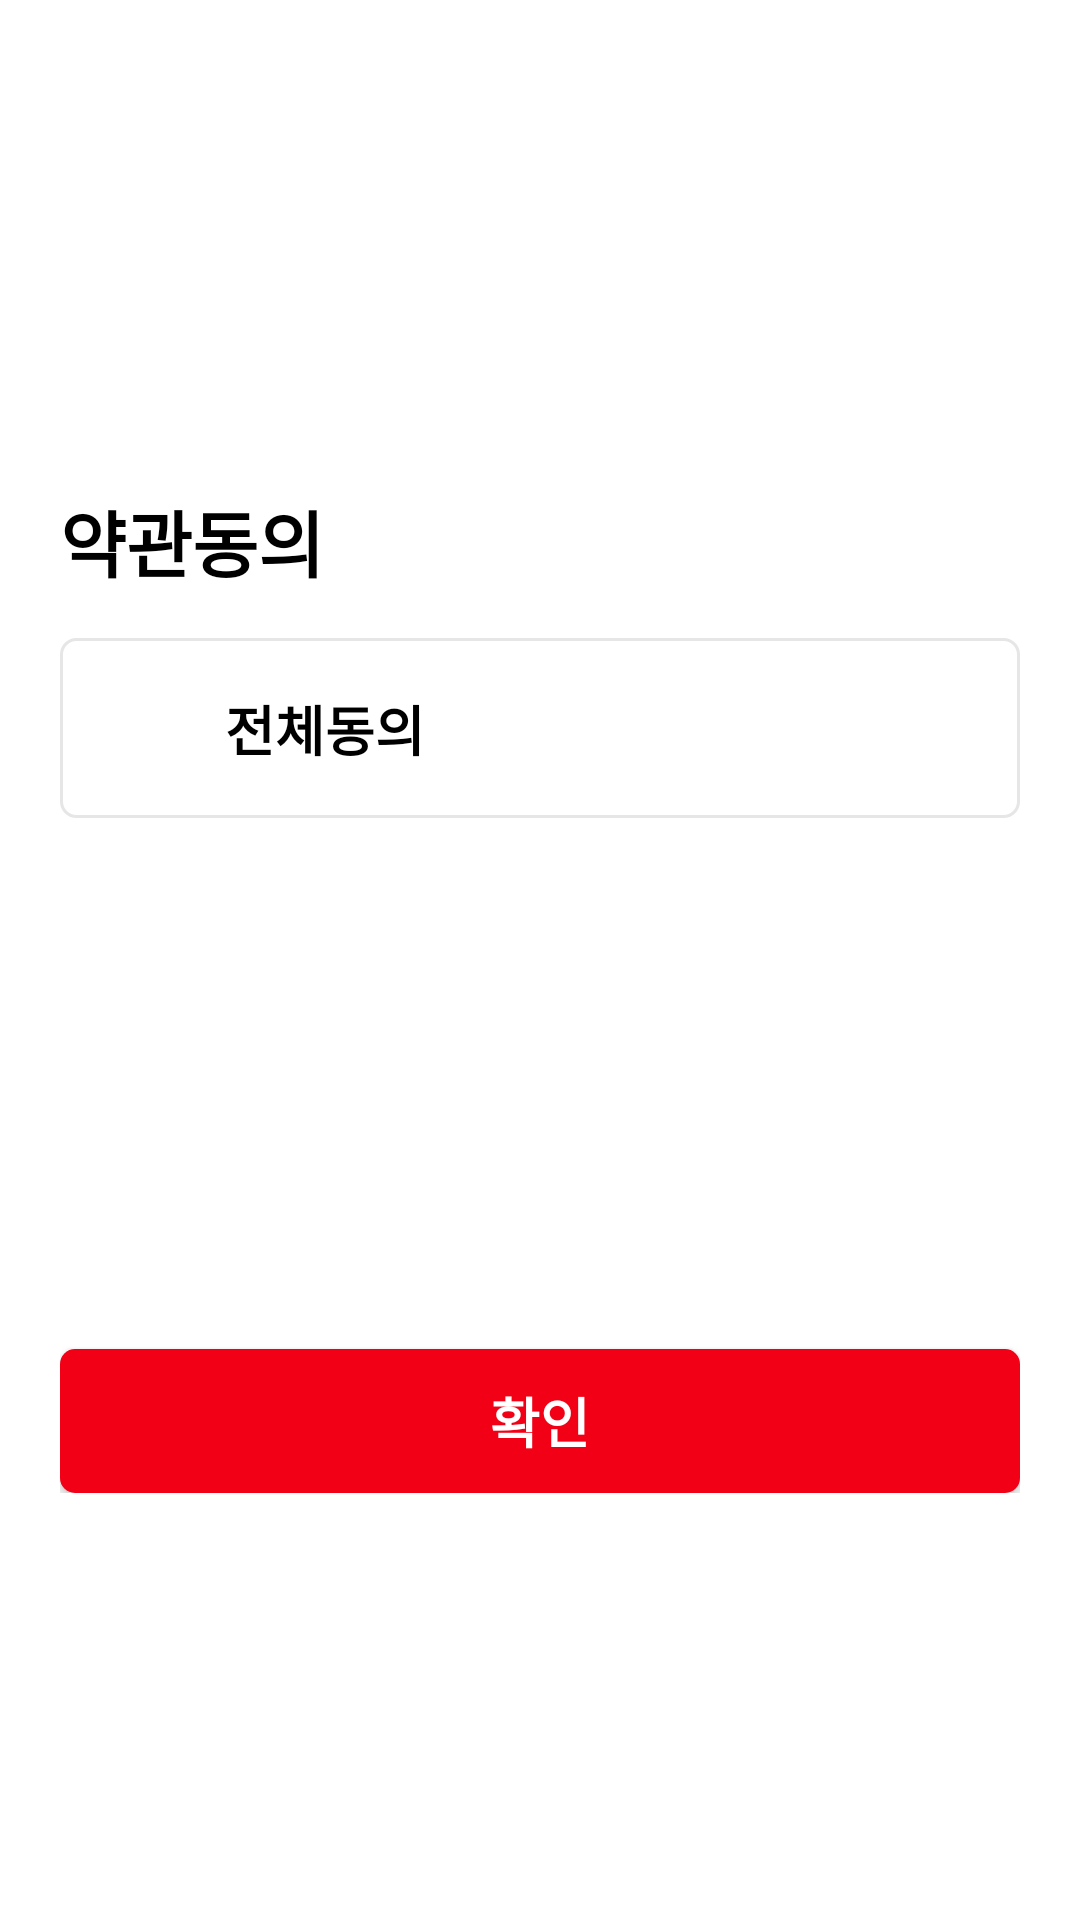

This screen was rendered from an Android layout file. Write that file and the resources it references.
<!-- AndroidManifest.xml: application theme Theme.Bunjang_clone -->
<!-- res/layout/dialog_login_agreement.xml -->
<?xml version="1.0" encoding="utf-8"?>
<androidx.constraintlayout.widget.ConstraintLayout xmlns:android="http://schemas.android.com/apk/res/android"
    xmlns:app="http://schemas.android.com/apk/res-auto"
    android:layout_width="match_parent"
    android:layout_height="wrap_content"
    xmlns:tools="http://schemas.android.com/tools">

    <LinearLayout
        android:layout_width="match_parent"
        android:layout_height="wrap_content"
        android:layout_marginStart="20dp"
        android:layout_marginTop="40dp"
        android:layout_marginBottom="20dp"
        android:layout_marginEnd="20dp"
        android:orientation="vertical"
        app:layout_constraintBottom_toBottomOf="parent"
        app:layout_constraintEnd_toEndOf="parent"
        app:layout_constraintStart_toStartOf="parent"
        app:layout_constraintTop_toTopOf="parent">

        <TextView
            android:layout_width="wrap_content"
            android:layout_height="wrap_content"
            android:text="약관동의"
            android:textColor="@color/black"
            android:textSize="24sp"
            android:textStyle="bold" />

        <androidx.constraintlayout.widget.ConstraintLayout
            android:id="@+id/cl_dialog_all_agree"
            android:layout_width="match_parent"
            android:layout_height="60dp"
            android:layout_marginTop="15dp"
            android:background="@drawable/btn_all_agree_option">

            <ImageView
                android:id="@+id/iv_dialog_all_check"
                android:layout_width="25dp"
                android:layout_height="25dp"
                android:layout_marginStart="20dp"
                android:src="@drawable/icon_all_unagree"
                app:layout_constraintBottom_toBottomOf="parent"
                app:layout_constraintStart_toStartOf="parent"
                app:layout_constraintTop_toTopOf="parent" />

            <TextView
                android:layout_width="wrap_content"
                android:layout_height="wrap_content"
                android:layout_marginStart="10dp"
                android:text="전체동의"
                android:textColor="@color/black"
                android:textSize="18sp"
                android:textStyle="bold"
                app:layout_constraintBottom_toBottomOf="@id/iv_dialog_all_check"
                app:layout_constraintStart_toEndOf="@id/iv_dialog_all_check"
                app:layout_constraintTop_toTopOf="@id/iv_dialog_all_check" />

        </androidx.constraintlayout.widget.ConstraintLayout>

        <androidx.recyclerview.widget.RecyclerView
            android:id="@+id/rv_dialog_agree_list"
            android:layout_width="match_parent"
            android:layout_height="150dp"
            android:layout_marginTop="12dp"
            android:orientation="vertical"
            tools:listitem="@layout/item_login_agree"
            app:layoutManager="androidx.recyclerview.widget.LinearLayoutManager" />

        <androidx.appcompat.widget.AppCompatButton
            android:id="@+id/btn_dialog_next"
            android:layout_width="match_parent"
            android:layout_height="wrap_content"
            android:layout_marginTop="15dp"
            android:background="@drawable/login_color_red"
            android:clickable="false"
            android:text="확인"
            android:textColor="@color/white"
            android:textSize="18sp"
            android:textStyle="bold" />
    </LinearLayout>

</androidx.constraintlayout.widget.ConstraintLayout>
<!-- res/layout/item_login_agree.xml (included above) -->
<?xml version="1.0" encoding="utf-8"?>
<androidx.constraintlayout.widget.ConstraintLayout xmlns:android="http://schemas.android.com/apk/res/android"
    xmlns:app="http://schemas.android.com/apk/res-auto"
    android:layout_width="match_parent"
    android:layout_height="wrap_content">

    <ImageView
        android:id="@+id/iv_dialog_agree"
        android:layout_width="20dp"
        android:layout_height="20dp"
        android:layout_marginTop="10dp"
        android:layout_marginBottom="10dp"
        android:layout_marginStart="24dp"
        android:src="@drawable/icon_unagree"
        app:layout_constraintBottom_toBottomOf="parent"
        app:layout_constraintStart_toStartOf="parent"
        app:layout_constraintTop_toTopOf="parent" />

    <TextView
        android:id="@+id/tv_dialog_permission"
        android:layout_width="wrap_content"
        android:layout_height="wrap_content"
        android:text="번개장터 이용약관 (필수)"
        android:layout_marginStart="10dp"
        app:layout_constraintStart_toEndOf="@id/iv_dialog_agree"
        app:layout_constraintTop_toTopOf="@id/iv_dialog_agree"
        app:layout_constraintBottom_toBottomOf="@id/iv_dialog_agree"/>

    <ImageView
        android:layout_width="16dp"
        android:layout_height="16dp"
        android:src="@drawable/icon_down_chevron"
        android:layout_marginEnd="20dp"
        app:tint="@color/light_gray"
        app:layout_constraintTop_toTopOf="@id/iv_dialog_agree"
        app:layout_constraintBottom_toBottomOf="@id/iv_dialog_agree"
        app:layout_constraintEnd_toEndOf="parent"/>

</androidx.constraintlayout.widget.ConstraintLayout>
<!-- resources referenced by this layout -->
<resources>
  <color name="black">#FF000000</color>
  <color name="light_gray">#A1A1A1</color>
  <color name="white">#FFFFFFFF</color>
  <!-- drawable btn_all_agree_option (drawable) -->
  <?xml version="1.0" encoding="utf-8"?>
  <shape xmlns:android="http://schemas.android.com/apk/res/android"
      android:shape="rectangle">
      <solid android:color="@color/white"/>
      <stroke android:color="@color/more_light_gray"
          android:width="1dp"/>
      <corners android:radius="5dp"/>
  </shape>
  <!-- drawable login_color_red (drawable) -->
  <?xml version="1.0" encoding="utf-8"?>
  <shape xmlns:android="http://schemas.android.com/apk/res/android"
      android:shape="rectangle">
      <solid android:color="@color/light_red"/>
      <corners android:radius="5dp"/>
  </shape>
  <style name="Theme.Bunjang_clone" parent="Theme.MaterialComponents.DayNight.NoActionBar">
          
          <item name="windowNoTitle">true</item>
          <item name="windowActionBar">false</item>
  
          <item name="bottomSheetDialogTheme">@style/AppBottomSheetDialogTheme</item>
  
          <item name="android:windowLightStatusBar" tools:targetApi="m">true</item>
          <item name="android:enforceNavigationBarContrast" tools:targetApi="q">false</item>
          <item name="android:enforceStatusBarContrast" tools:targetApi="q">false</item>
  
          <item name="colorPrimary">@color/purple_500</item>
          <item name="colorPrimaryVariant">@color/purple_700</item>
          <item name="colorOnPrimary">@color/white</item>
          
          <item name="colorSecondary">@color/teal_200</item>
          <item name="colorSecondaryVariant">@color/teal_700</item>
          <item name="colorOnSecondary">@color/black</item>
          
          <item name="android:statusBarColor">@android:color/transparent</item>
          
      </style>
  <color name="more_light_gray">#e6e6e6</color>
  <color name="light_red">#f20016</color>
  <style name="AppBottomSheetDialogTheme" parent="Theme.Design.Light.BottomSheetDialog">
          <item name="bottomSheetStyle">@style/AppModalStyle</item>
      </style>
  <color name="purple_500">#FF6200EE</color>
  <color name="purple_700">#FF3700B3</color>
  <color name="teal_200">#FF03DAC5</color>
  <color name="teal_700">#FF018786</color>
  <style name="AppModalStyle" parent="Widget.Design.BottomSheet.Modal">
          <item name="android:background">@drawable/bottom_sheet_background</item>
      </style>
</resources>
